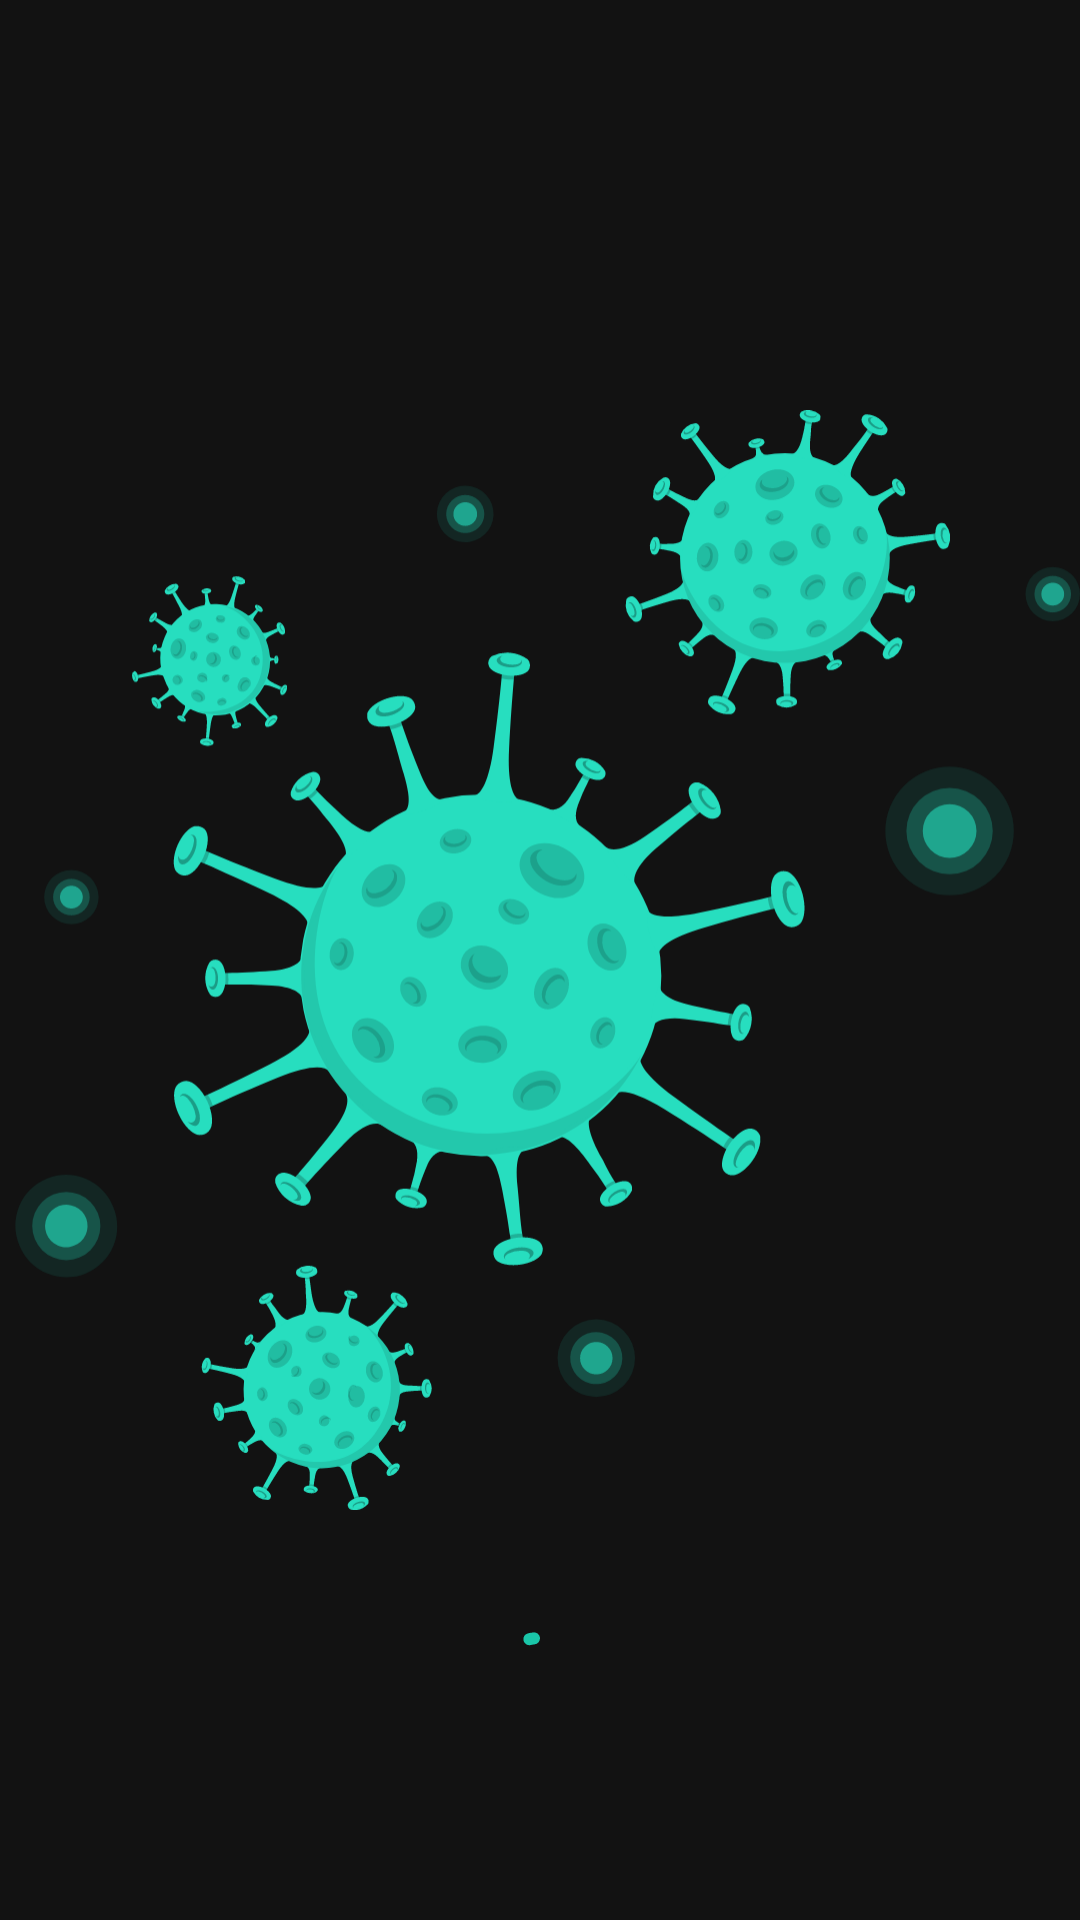

This screen was rendered from an Android layout file. Write that file and the resources it references.
<!-- AndroidManifest.xml: application theme Theme.Covid19Stats -->
<!-- res/layout/activity_splash.xml -->
<?xml version="1.0" encoding="utf-8"?>
<androidx.coordinatorlayout.widget.CoordinatorLayout xmlns:android="http://schemas.android.com/apk/res/android"
    xmlns:app="http://schemas.android.com/apk/res-auto"
    xmlns:tools="http://schemas.android.com/tools"
    android:layout_width="match_parent"
    android:layout_height="match_parent"
    tools:context=".activity.SplashActivity"
    android:background="@color/colorPrimary">

    <ImageView
        android:layout_width="wrap_content"
        android:layout_height="wrap_content"
        android:layout_gravity="center"
        android:src="@drawable/ic__splash"></ImageView>

    <com.google.android.material.progressindicator.CircularProgressIndicator
        android:layout_width="wrap_content"
        android:layout_height="wrap_content"
        android:indeterminate="true"
        android:layout_gravity="center|bottom"
        android:layout_marginBottom="56dp"
        app:indicatorColor="@color/colorTeal"
        app:trackCornerRadius="5dp"
        app:indicatorSize="36dp"></com.google.android.material.progressindicator.CircularProgressIndicator>



</androidx.coordinatorlayout.widget.CoordinatorLayout>
<!-- resources referenced by this layout -->
<resources>
  <color name="colorPrimary">#121212</color>
  <color name="colorTeal">#1AC6A9</color>
  <!-- drawable ic__splash: vector/xml drawable (drawable, 124556 chars, omitted) -->
  <style name="Theme.Covid19Stats" parent="Theme.MaterialComponents.DayNight.NoActionBar">
          
          <item name="colorPrimary">@color/colorPrimary</item>
          <item name="colorPrimaryDark">@color/colorPrimaryDark</item>
          <item name="colorAccent">@color/colorAccent</item>
      </style>
  <color name="colorPrimaryDark">#121212</color>
  <color name="colorAccent">#27DEBF</color>
</resources>
